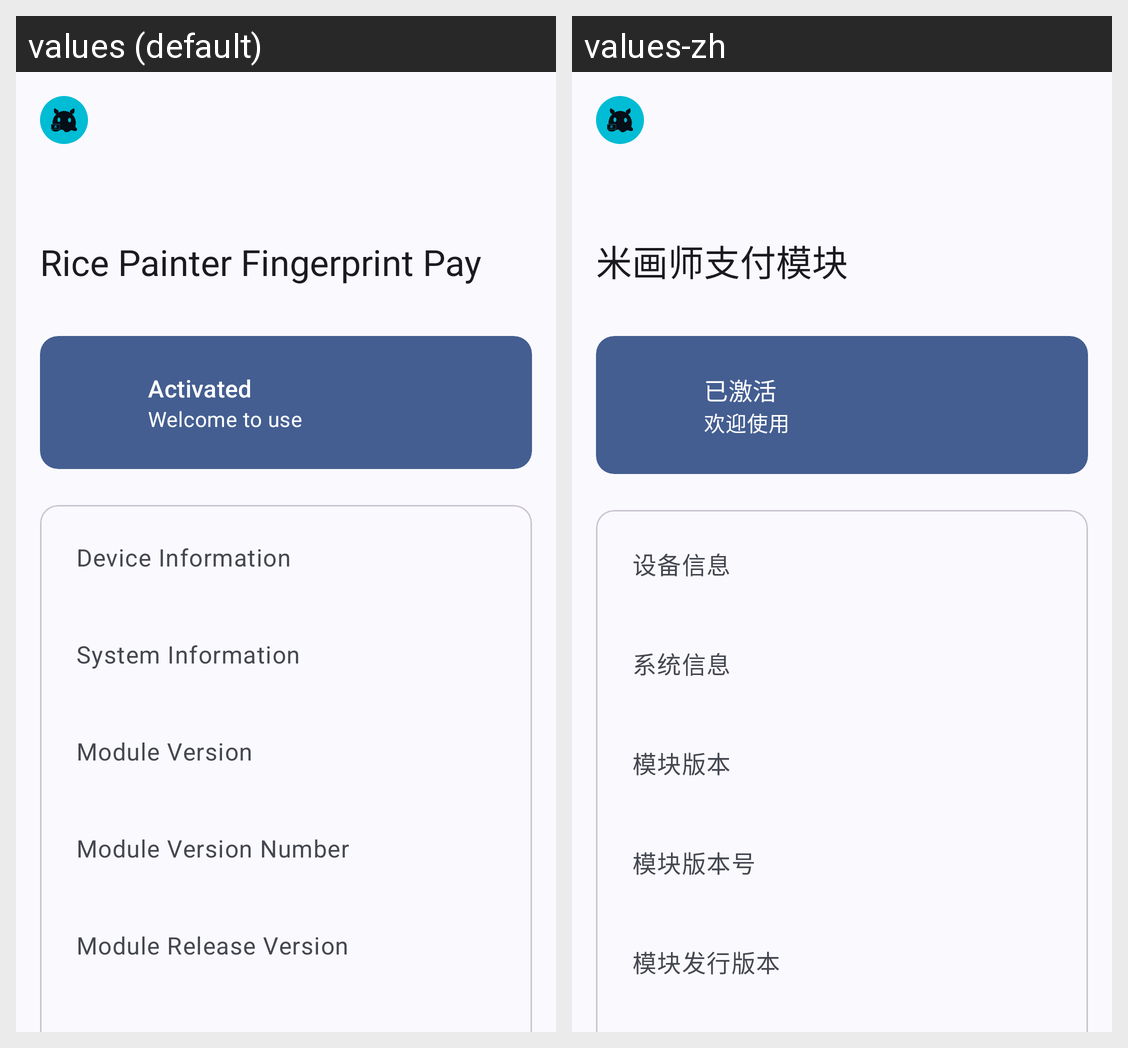

The same Android screen rendered under two of its app's locales, left to right. List the strings drawn on it with the default value and each locale's translation.
Android screen res/layout/fragment_home.xml rendered under 2 locales, left to right: values (default), values-zh. Device: Nexus 5 (rendered at 1080×1920; each locale shown at half size, 540×960, under a caption strip naming it); theme Theme.MyApplication.
Strings drawn on this screen, with the default value and each locale's value (text and hints the layout hard-codes, and strings that could not be matched under every locale, appear in the picture but are not listed):

activated
  values: Activated
  values-zh: 已激活

welcome
  values: Welcome to use
  values-zh: 欢迎使用

device_label
  values: Device Information
  values-zh: 设备信息

systemversion_label
  values: System Information
  values-zh: 系统信息

version_name_label
  values: Module Version
  values-zh: 模块版本

version_code_label
  values: Module Version Number
  values-zh: 模块版本号

version_type_label
  values: Module Release Version
  values-zh: 模块发行版本
